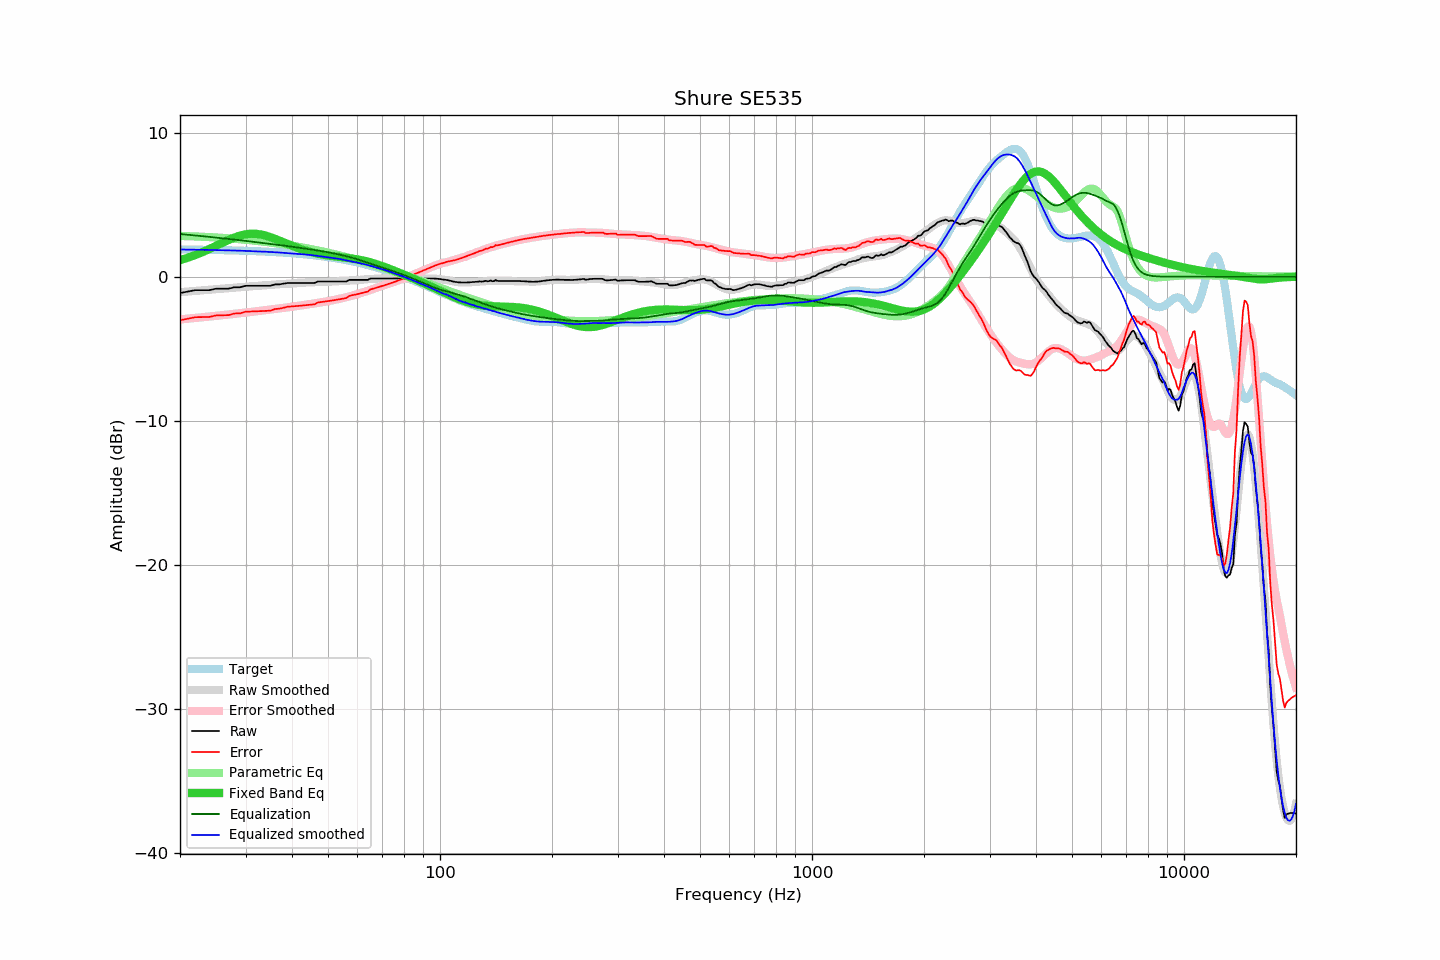

Data behind this chart, as committed beside it:
frequency, raw, error, smoothed, error_smoothed, equalization, parametric_eq, equalized_raw, equalized_smoothed, target
20, -1.13, -3.02, -1.07, -2.96, 2.96, 1.15, 1.83, 1.89, 1.89
21, -1.03, -2.92, -1.03, -2.91, 2.91, 1.32, 1.88, 1.88, 1.88
22, -0.93, -2.81, -0.99, -2.86, 2.86, 1.51, 1.93, 1.87, 1.88
23, -0.93, -2.80, -0.94, -2.81, 2.81, 1.71, 1.88, 1.87, 1.87
24, -0.93, -2.79, -0.90, -2.76, 2.76, 1.92, 1.83, 1.86, 1.86
25, -0.83, -2.68, -0.87, -2.72, 2.72, 2.14, 1.88, 1.85, 1.85
26, -0.83, -2.67, -0.83, -2.67, 2.67, 2.35, 1.84, 1.84, 1.84
27, -0.83, -2.66, -0.79, -2.62, 2.62, 2.55, 1.79, 1.83, 1.83
28, -0.73, -2.55, -0.76, -2.58, 2.58, 2.72, 1.85, 1.82, 1.82
29, -0.73, -2.54, -0.73, -2.53, 2.53, 2.85, 1.80, 1.81, 1.81
30, -0.63, -2.43, -0.69, -2.49, 2.49, 2.94, 1.86, 1.79, 1.80
31, -0.63, -2.42, -0.67, -2.44, 2.44, 2.98, 1.81, 1.77, 1.79
32, -0.63, -2.40, -0.64, -2.40, 2.40, 2.98, 1.77, 1.76, 1.77
33, -0.63, -2.39, -0.61, -2.36, 2.36, 2.93, 1.73, 1.75, 1.76
34, -0.63, -2.37, -0.58, -2.32, 2.32, 2.85, 1.69, 1.73, 1.74
35, -0.63, -2.36, -0.56, -2.28, 2.28, 2.75, 1.64, 1.72, 1.72
36, -0.53, -2.24, -0.53, -2.24, 2.24, 2.63, 1.70, 1.70, 1.71
37, -0.53, -2.22, -0.52, -2.20, 2.20, 2.51, 1.67, 1.68, 1.69
38, -0.48, -2.15, -0.50, -2.16, 2.16, 2.38, 1.68, 1.65, 1.67
39, -0.43, -2.08, -0.49, -2.12, 2.12, 2.26, 1.69, 1.63, 1.65
40, -0.43, -2.06, -0.47, -2.08, 2.08, 2.14, 1.65, 1.61, 1.63
41, -0.43, -2.04, -0.45, -2.04, 2.04, 2.04, 1.61, 1.59, 1.61
42, -0.43, -2.01, -0.43, -2.00, 2.00, 1.94, 1.57, 1.57, 1.58
43, -0.43, -1.99, -0.41, -1.97, 1.97, 1.85, 1.53, 1.55, 1.56
44, -0.43, -1.97, -0.40, -1.93, 1.93, 1.77, 1.50, 1.53, 1.53
45, -0.43, -1.94, -0.39, -1.89, 1.89, 1.71, 1.46, 1.51, 1.51
46, -0.43, -1.91, -0.38, -1.85, 1.85, 1.64, 1.42, 1.47, 1.48
47, -0.33, -1.78, -0.37, -1.81, 1.81, 1.59, 1.48, 1.44, 1.45
48, -0.33, -1.75, -0.37, -1.78, 1.78, 1.54, 1.45, 1.41, 1.42
49, -0.33, -1.72, -0.36, -1.74, 1.74, 1.50, 1.41, 1.38, 1.39
50, -0.33, -1.69, -0.35, -1.70, 1.70, 1.47, 1.37, 1.35, 1.36
51, -0.33, -1.66, -0.34, -1.65, 1.65, 1.44, 1.32, 1.32, 1.33
52, -0.33, -1.62, -0.32, -1.61, 1.61, 1.41, 1.28, 1.28, 1.29
53, -0.33, -1.59, -0.31, -1.56, 1.56, 1.38, 1.23, 1.25, 1.26
54, -0.33, -1.55, -0.30, -1.52, 1.52, 1.36, 1.19, 1.22, 1.22
55, -0.33, -1.52, -0.29, -1.47, 1.47, 1.33, 1.14, 1.18, 1.19
56, -0.33, -1.48, -0.28, -1.42, 1.42, 1.31, 1.09, 1.14, 1.15
57, -0.22, -1.33, -0.28, -1.37, 1.37, 1.29, 1.15, 1.09, 1.11
58, -0.22, -1.29, -0.26, -1.32, 1.32, 1.26, 1.10, 1.05, 1.07
59, -0.22, -1.25, -0.25, -1.26, 1.26, 1.23, 1.04, 1.02, 1.03
60, -0.22, -1.21, -0.23, -1.21, 1.21, 1.20, 0.99, 0.98, 0.98
61, -0.22, -1.16, -0.21, -1.15, 1.15, 1.17, 0.93, 0.93, 0.94
62, -0.22, -1.12, -0.20, -1.09, 1.09, 1.13, 0.87, 0.89, 0.90
63, -0.22, -1.07, -0.18, -1.03, 1.03, 1.09, 0.81, 0.85, 0.85
64, -0.22, -1.03, -0.17, -0.97, 0.97, 1.05, 0.75, 0.81, 0.81
65, -0.12, -0.88, -0.16, -0.91, 0.91, 1.00, 0.79, 0.76, 0.76
66, -0.12, -0.83, -0.15, -0.86, 0.86, 0.95, 0.74, 0.71, 0.71
67, -0.12, -0.79, -0.14, -0.80, 0.80, 0.90, 0.68, 0.66, 0.67
68, -0.12, -0.74, -0.14, -0.75, 0.75, 0.85, 0.62, 0.61, 0.62
69, -0.12, -0.69, -0.13, -0.69, 0.69, 0.79, 0.57, 0.56, 0.57
70, -0.12, -0.64, -0.12, -0.64, 0.64, 0.74, 0.51, 0.51, 0.52
71, -0.12, -0.59, -0.12, -0.58, 0.58, 0.68, 0.46, 0.47, 0.47
72, -0.12, -0.54, -0.11, -0.53, 0.53, 0.62, 0.41, 0.42, 0.42
73, -0.12, -0.49, -0.11, -0.48, 0.48, 0.56, 0.36, 0.37, 0.36
74, -0.12, -0.43, -0.12, -0.43, 0.43, 0.50, 0.31, 0.31, 0.31
75, -0.12, -0.38, -0.12, -0.38, 0.38, 0.44, 0.26, 0.26, 0.26
76, -0.12, -0.33, -0.12, -0.33, 0.33, 0.38, 0.20, 0.20, 0.21
77, -0.12, -0.28, -0.12, -0.27, 0.27, 0.32, 0.15, 0.15, 0.16
78, -0.12, -0.22, -0.12, -0.22, 0.22, 0.26, 0.10, 0.10, 0.10
79, -0.12, -0.17, -0.12, -0.17, 0.17, 0.20, 0.05, 0.05, 0.05
... 553 more rows
